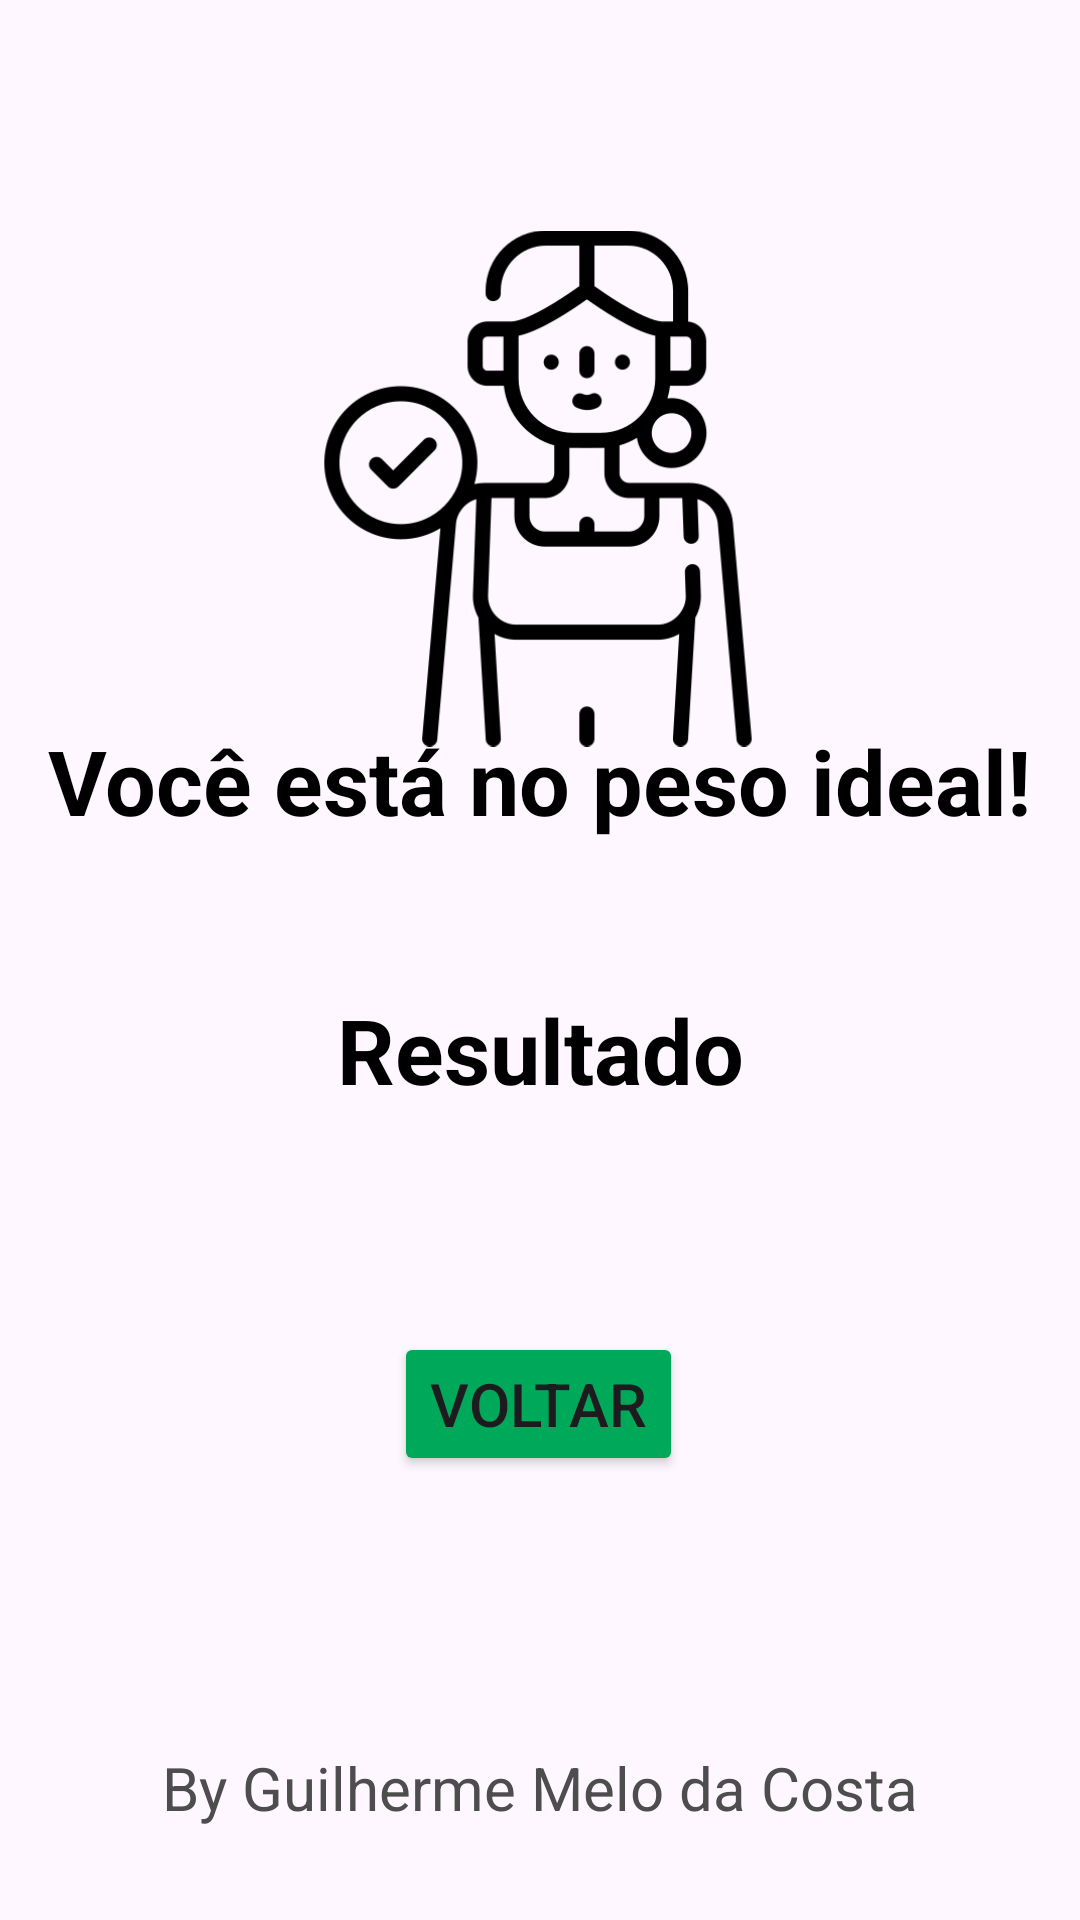

Produce the Android XML layout that renders to this screen, including the resource entries it uses.
<!-- AndroidManifest.xml: application theme Theme.N1Heltai2 -->
<!-- res/layout/activity_main_normal.xml -->
<?xml version="1.0" encoding="utf-8"?>
<androidx.constraintlayout.widget.ConstraintLayout xmlns:android="http://schemas.android.com/apk/res/android"
    xmlns:app="http://schemas.android.com/apk/res-auto"
    xmlns:tools="http://schemas.android.com/tools"
    android:id="@+id/main"
    android:layout_width="match_parent"
    android:layout_height="match_parent"
    tools:context=".MainActivityAbaixo">

    <ImageView
        android:id="@+id/imageView"
        android:layout_width="172dp"
        android:layout_height="247dp"
        app:layout_constraintBottom_toBottomOf="parent"
        app:layout_constraintEnd_toEndOf="parent"
        app:layout_constraintHorizontal_bias="0.497"
        app:layout_constraintStart_toStartOf="parent"
        app:layout_constraintTop_toTopOf="parent"
        app:layout_constraintVertical_bias="0.1"
        app:srcCompat="@drawable/normal" />

    <TextView
        android:id="@+id/textT2Resultado"
        android:layout_width="wrap_content"
        android:layout_height="wrap_content"
        android:text="Resultado"
        android:textSize="30dp"
        android:gravity="center"
        android:textStyle="bold"
        android:textColor="@color/black"
        app:layout_constraintBottom_toBottomOf="parent"
        app:layout_constraintEnd_toEndOf="parent"
        app:layout_constraintStart_toStartOf="parent"
        app:layout_constraintTop_toTopOf="parent"
        app:layout_constraintVertical_bias="0.55" />

    <TextView
        android:id="@+id/textView3"
        android:layout_width="wrap_content"
        android:layout_height="wrap_content"
        android:text="By Guilherme Melo da Costa"
        android:textSize="20dp"
        android:gravity="center"
        android:textColor="@color/textSecundario"
        app:layout_constraintBottom_toBottomOf="parent"
        app:layout_constraintEnd_toEndOf="parent"
        app:layout_constraintStart_toStartOf="parent"
        app:layout_constraintTop_toTopOf="parent"
        app:layout_constraintVertical_bias="0.95" />

    <Button
        android:id="@+id/btnT2Reset"
        android:layout_width="wrap_content"
        android:layout_height="wrap_content"
        android:text="Voltar"
        android:textSize="20dp"
        android:backgroundTint="@color/btn"
        app:layout_constraintBottom_toBottomOf="parent"
        app:layout_constraintEnd_toEndOf="parent"
        app:layout_constraintHorizontal_bias="0.498"
        app:layout_constraintStart_toStartOf="parent"
        app:layout_constraintTop_toTopOf="parent"
        app:layout_constraintVertical_bias="0.75" />

    <TextView
        android:id="@+id/textView4"
        android:layout_width="wrap_content"
        android:layout_height="wrap_content"
        android:gravity="center"
        android:text="Você está no peso ideal!"
        android:textColor="@color/black"
        android:textSize="30dp"
        android:textStyle="bold"
        app:layout_constraintBottom_toBottomOf="parent"
        app:layout_constraintEnd_toEndOf="parent"
        app:layout_constraintHorizontal_bias="0.491"
        app:layout_constraintStart_toStartOf="parent"
        app:layout_constraintTop_toTopOf="parent"
        app:layout_constraintVertical_bias="0.4" />

</androidx.constraintlayout.widget.ConstraintLayout>
<!-- resources referenced by this layout -->
<resources>
  <color name="btn">#00A859</color>
  <color name="textSecundario">#4D4D4D</color>
  <!-- drawable normal: png bitmap (drawable, 22494 bytes) -->
  <style name="Theme.N1Heltai2" parent="Base.Theme.N1Heltai2" />
  <style name="Base.Theme.N1Heltai2" parent="Theme.Material3.DayNight.NoActionBar">
          
          
      </style>
  <!-- not gathered from this repository: default colours our renderer supplied (Android Studio template values) -->
  <color name="black">#FF000000</color>
</resources>
